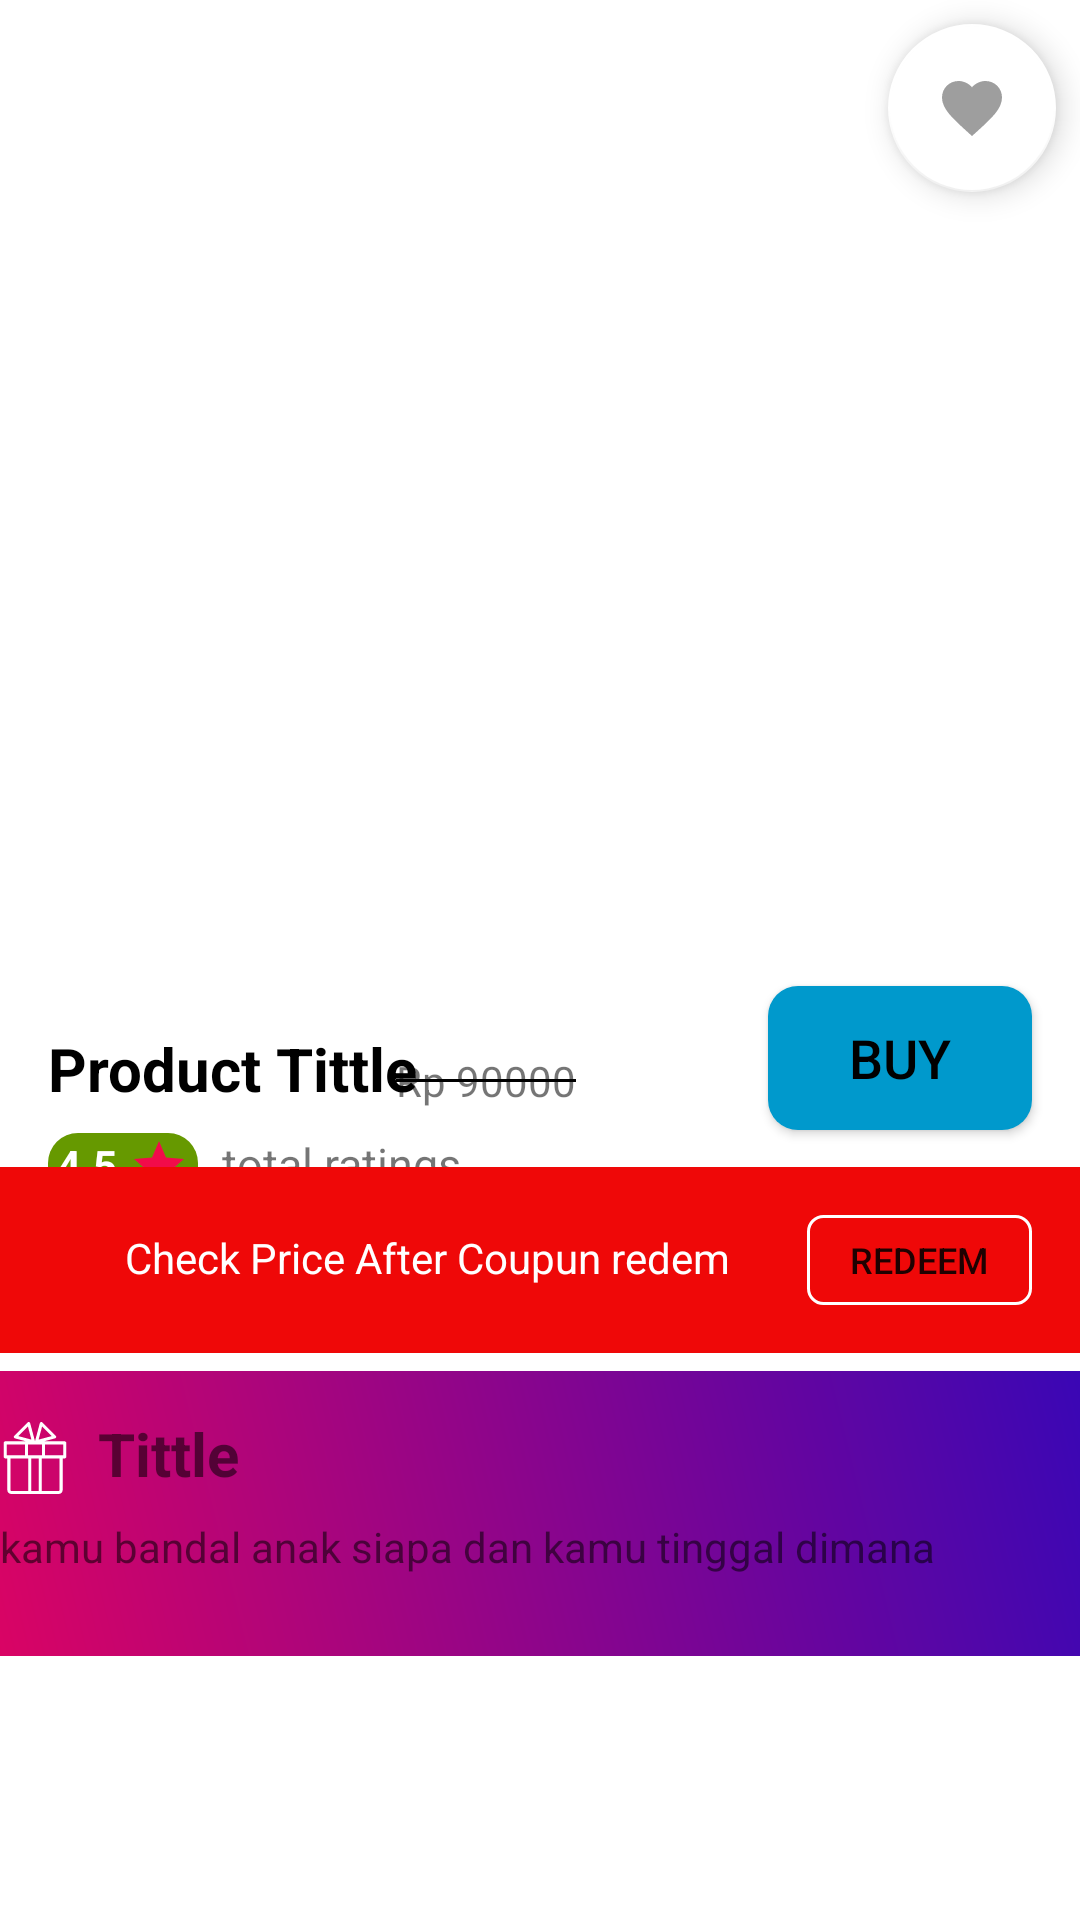

Here is an Android app screen rendered from its layout file. Give the layout XML and the strings, colors and styles it references.
<!-- AndroidManifest.xml: application theme AppTheme -->
<!-- res/layout/produk_image_layout.xml -->
<?xml version="1.0" encoding="utf-8"?>
<androidx.constraintlayout.widget.ConstraintLayout xmlns:android="http://schemas.android.com/apk/res/android"
    xmlns:app="http://schemas.android.com/apk/res-auto"
    xmlns:tools="http://schemas.android.com/tools"
    android:layout_width="match_parent"
    android:layout_height="match_parent"
    android:elevation="3dp"
    android:background="@color/colorAccent">



        <androidx.viewpager.widget.ViewPager
            android:id="@+id/produk_image_viewPager"
            android:layout_width="0dp"
            android:layout_height="250dp"
            android:layout_marginTop="24dp"
            app:layout_constraintBottom_toBottomOf="parent"
            app:layout_constraintEnd_toEndOf="parent"
            app:layout_constraintHorizontal_bias="1.0"
            app:layout_constraintStart_toStartOf="parent"
            app:layout_constraintTop_toTopOf="parent"
            app:layout_constraintVertical_bias="0.013">

        </androidx.viewpager.widget.ViewPager>

        <com.google.android.material.tabs.TabLayout
            android:id="@+id/indicator_pager"
            android:layout_width="wrap_content"
            android:layout_height="wrap_content"
            android:layout_marginTop="8dp"
            app:layout_constraintBottom_toBottomOf="parent"
            app:layout_constraintEnd_toEndOf="parent"
            app:layout_constraintStart_toStartOf="parent"
            app:layout_constraintTop_toBottomOf="@+id/produk_image_viewPager"
            app:layout_constraintVertical_bias="0.0"
            app:tabBackground="@drawable/dot_selected"
            app:tabIndicatorHeight="0dp"
            app:tabRippleColor="@null">

        </com.google.android.material.tabs.TabLayout>

        <com.google.android.material.floatingactionbutton.FloatingActionButton
            android:id="@+id/floatingActionButton2"
            android:layout_width="wrap_content"
            android:layout_height="wrap_content"
            android:layout_marginTop="8dp"
            android:layout_marginEnd="8dp"
            android:clickable="true"
            android:tint="#9e9e9e"
            app:layout_constraintEnd_toEndOf="parent"
            app:layout_constraintTop_toTopOf="parent"
            app:rippleColor="@color/colorPrimaryDark"
            app:srcCompat="@drawable/ic_favorite_black_24dp" />

        <TextView
            android:id="@+id/textView2"
            android:layout_width="wrap_content"
            android:layout_height="wrap_content"
            android:layout_marginStart="16dp"
            android:layout_marginTop="8dp"
            android:text="Product Tittle"
            android:textColor="@android:color/black"
            android:textSize="20sp"
            android:textStyle="bold"
            app:layout_constraintStart_toStartOf="parent"
            app:layout_constraintTop_toBottomOf="@+id/indicator_pager" />

        <LinearLayout
            android:id="@+id/linearLayout2"
            android:layout_width="wrap_content"
            android:layout_height="wrap_content"
            android:layout_marginStart="16dp"
            android:layout_marginTop="8dp"
            android:background="@drawable/slider_banner"
            android:backgroundTint="@android:color/holo_green_dark"
            android:orientation="horizontal"
            android:padding="1dp"
            app:layout_constraintStart_toStartOf="parent"
            app:layout_constraintTop_toBottomOf="@+id/textView2">

            <com.google.android.material.textview.MaterialTextView
                android:id="@+id/teksBintang"
                android:layout_width="wrap_content"
                android:layout_height="wrap_content"
                android:layout_marginStart="2dp"
                android:layout_marginEnd="2dp"
                android:text="4.5"
                android:textColor="@color/colorAccent"
                android:textStyle="bold" />

            <ImageView
                android:layout_width="20dp"
                android:layout_height="20dp"
                android:layout_marginStart="2dp"
                android:layout_marginEnd="2dp"
                android:contentDescription="@string/gambar_back"
                android:src="@drawable/ic_star_black_24dp" />

        </LinearLayout>

        <TextView
            android:id="@+id/textView3"
            android:layout_width="wrap_content"
            android:layout_height="wrap_content"
            android:layout_marginStart="8dp"
            android:text="total ratings"
            android:textSize="15sp"
            app:layout_constraintBottom_toBottomOf="@+id/linearLayout2"
            app:layout_constraintStart_toEndOf="@+id/linearLayout2"
            app:layout_constraintTop_toTopOf="@+id/linearLayout2"
            app:layout_constraintVertical_bias="0.0"
            tools:ignore="MissingConstraints" />

        <TextView
            android:id="@+id/textView4"
            android:layout_width="wrap_content"
            android:layout_height="wrap_content"
            android:layout_marginStart="15dp"
            android:layout_marginTop="12dp"
            android:layout_marginEnd="255dp"
            android:layout_marginBottom="285dp"
            android:text="harga barang"
            android:textColor="@android:color/black"
            android:textSize="20sp"
            android:textStyle="bold"
            app:layout_constraintBottom_toBottomOf="parent"
            app:layout_constraintEnd_toEndOf="parent"
            app:layout_constraintStart_toStartOf="parent"
            app:layout_constraintTop_toBottomOf="@+id/linearLayout2" />

        <TextView
            android:id="@+id/textView5"
            android:layout_width="wrap_content"
            android:layout_height="wrap_content"
            android:layout_marginEnd="148dp"
            android:text="Rp 90000"
            app:layout_constraintBottom_toBottomOf="@+id/textView4"
            app:layout_constraintEnd_toEndOf="parent"
            app:layout_constraintHorizontal_bias="0.391"
            app:layout_constraintStart_toEndOf="@+id/textView4" />

        <View
            android:id="@+id/divider"
            android:layout_width="0dp"
            android:layout_height="1dp"
            android:background="@android:color/black"
            app:layout_constraintBottom_toBottomOf="@+id/textView5"
            app:layout_constraintEnd_toEndOf="@+id/textView5"
            app:layout_constraintStart_toStartOf="@+id/textView5"
            app:layout_constraintTop_toTopOf="@+id/textView5" />

        <Button
            android:id="@+id/button_buy"
            android:layout_width="wrap_content"
            android:layout_height="wrap_content"
            android:layout_marginEnd="16dp"
            android:background="@drawable/slider_banner"
            android:backgroundTint="@android:color/holo_blue_dark"
            android:text="Buy"
            android:textColor="@android:color/black"
            android:textSize="18sp"
            app:layout_constraintBottom_toBottomOf="@+id/textView5"
            app:layout_constraintEnd_toEndOf="parent"
            app:layout_constraintTop_toBottomOf="@+id/indicator_pager"
            app:layout_constraintVertical_bias="0.483" />

    <TextView
        android:id="@+id/textView"
        android:layout_width="wrap_content"
        android:layout_height="wrap_content"
        android:layout_marginTop="13dp"
        android:text="Available"
        app:layout_constraintBottom_toBottomOf="parent"
        app:layout_constraintEnd_toEndOf="@+id/button_buy"
        app:layout_constraintHorizontal_bias="0.612"
        app:layout_constraintStart_toStartOf="@+id/button_buy"
        app:layout_constraintTop_toBottomOf="@+id/button_buy"
        app:layout_constraintVertical_bias="0.0" />

    <LinearLayout
            android:id="@+id/redemption_layout"
            android:layout_width="0dp"
            android:layout_height="wrap_content"
            android:background="#EF0808"
            android:gravity="right"
            android:orientation="horizontal"
            android:padding="16dp"
            app:layout_constraintBottom_toBottomOf="@id/linearLayout"
            app:layout_constraintEnd_toEndOf="parent"
            app:layout_constraintHorizontal_bias="1.0"
            app:layout_constraintStart_toStartOf="parent"
            app:layout_constraintTop_toBottomOf="@+id/textView4"
            app:layout_constraintVertical_bias="0.16000003">

            <com.google.android.material.textview.MaterialTextView
                android:id="@+id/teks_redem"
                android:layout_width="wrap_content"
                android:layout_height="wrap_content"
                android:layout_weight="1"
                android:text="Check Price After Coupun redem"
                android:textAlignment="center"
                android:textColor="@color/colorAccent" />

            <Button
                android:id="@+id/btn_reddem"
                android:layout_width="75dp"
                android:layout_height="30dp"
                android:background="@drawable/border_background"
                android:text="Redeem"
                android:textSize="12sp" />
        </LinearLayout>

        <LinearLayout
            android:id="@+id/linearLayout"
            android:layout_width="409dp"
            android:layout_height="100dp"
            android:layout_marginStart="1dp"
            android:layout_marginTop="1dp"
            android:layout_marginEnd="1dp"
            android:layout_marginBottom="75dp"
            android:orientation="vertical"
            app:layout_constraintEnd_toEndOf="parent"
            app:layout_constraintStart_toStartOf="parent"
            app:layout_constraintTop_toBottomOf="@+id/redemption_layout">

            <include layout="@layout/reward_produk_layout" />
        </LinearLayout>


    </androidx.constraintlayout.widget.ConstraintLayout>
<!-- res/layout/reward_produk_layout.xml (included above) -->
<?xml version="1.0" encoding="utf-8"?>
<androidx.constraintlayout.widget.ConstraintLayout xmlns:android="http://schemas.android.com/apk/res/android"
    xmlns:app="http://schemas.android.com/apk/res-auto"
    xmlns:tools="http://schemas.android.com/tools"
    android:id="@+id/rewardLayout"
    android:layout_width="match_parent"
    android:layout_height="100dp"
    android:layout_marginTop="5dp"
    android:background="@drawable/background_reward">


    <ImageView
        android:id="@+id/imageView3"
        android:layout_width="wrap_content"
        android:layout_height="wrap_content"
        android:layout_marginStart="8dp"
        android:layout_marginTop="16dp"
        android:layout_marginEnd="16dp"
        android:tint="@android:color/white"
        app:layout_constraintBottom_toBottomOf="parent"
        app:layout_constraintEnd_toEndOf="parent"
        app:layout_constraintHorizontal_bias="0.043"
        app:layout_constraintStart_toStartOf="parent"
        app:layout_constraintTop_toTopOf="parent"
        app:layout_constraintVertical_bias="0.016"
        app:srcCompat="@drawable/ic_present" />

    <com.google.android.material.textview.MaterialTextView
        android:id="@+id/materialTextView"
        android:layout_width="wrap_content"
        android:layout_height="wrap_content"
        android:layout_marginStart="16dp"
        android:layout_marginTop="16dp"
        android:text="Tittle"
        android:textSize="20sp"
        android:textStyle="bold"
        app:layout_constraintBottom_toBottomOf="@+id/imageView3"
        app:layout_constraintEnd_toEndOf="parent"
        app:layout_constraintHorizontal_bias="0.118"
        app:layout_constraintStart_toStartOf="parent"
        app:layout_constraintTop_toTopOf="@+id/imageView3"
        app:layout_constraintVertical_bias="1.0" />

    <com.google.android.material.textview.MaterialTextView
        android:id="@+id/teksDeskripsi"
        android:layout_width="0dp"
        android:layout_height="wrap_content"
        android:layout_marginStart="24dp"
        android:layout_marginTop="8dp"
        android:layout_marginBottom="16dp"
        android:text="kamu bandal anak siapa dan kamu tinggal dimana"
        app:layout_constraintBottom_toBottomOf="parent"
        app:layout_constraintEnd_toEndOf="parent"
        app:layout_constraintHorizontal_bias="1.0"
        app:layout_constraintStart_toStartOf="parent"
        app:layout_constraintTop_toBottomOf="@+id/materialTextView"
        app:layout_constraintVertical_bias="0.0" />
</androidx.constraintlayout.widget.ConstraintLayout>
<!-- resources referenced by this layout -->
<resources>
  <color name="colorAccent">#ffffff</color>
  <color name="colorPrimaryDark">#CE0000</color>
  <!-- drawable background_reward (drawable) -->
  <?xml version="1.0" encoding="utf-8"?>
  <layer-list xmlns:android="http://schemas.android.com/apk/res/android">
  
      <item>
          <shape android:shape="rectangle">
              <gradient android:startColor="#E4045f"
                  android:endColor="#3006BA"
                  android:angle="45" />
  
          </shape>
  
      </item>
  
  </layer-list>
  <!-- drawable border_background (drawable) -->
  <?xml version="1.0" encoding="utf-8"?>
  <layer-list xmlns:android="http://schemas.android.com/apk/res/android">
  
          <item>
              <shape android:shape="rectangle" >
                  <solid android:color="@android:color/transparent"/>
                  <stroke android:color="@color/white"
                      android:width="1dp"/>
                  <corners android:radius="5dp" />
  
              </shape>
          </item>
  
  </layer-list>
  <!-- drawable dot_selected (drawable) -->
  <?xml version="1.0" encoding="utf-8"?>
  <selector xmlns:android="http://schemas.android.com/apk/res/android">
      <item android:drawable="@drawable/selected_dot" android:state_selected="true" />
      <item android:drawable="@drawable/defaut_indicator" />
  
  </selector>
  <!-- drawable ic_favorite_black_24dp (drawable) -->
  <vector android:height="24dp" android:tint="#020406"
      android:viewportHeight="24.0" android:viewportWidth="24.0"
      android:width="24dp" xmlns:android="http://schemas.android.com/apk/res/android">
      <path android:fillColor="#FF000000" android:pathData="M12,21.35l-1.45,-1.32C5.4,15.36 2,12.28 2,8.5 2,5.42 4.42,3 7.5,3c1.74,0 3.41,0.81 4.5,2.09C13.09,3.81 14.76,3 16.5,3 19.58,3 22,5.42 22,8.5c0,3.78 -3.4,6.86 -8.55,11.54L12,21.35z"/>
  </vector>
  <!-- drawable ic_star_black_24dp (drawable) -->
  <vector android:height="24dp" android:tint="#F20B4A"
      android:viewportHeight="24.0" android:viewportWidth="24.0"
      android:width="24dp" xmlns:android="http://schemas.android.com/apk/res/android">
      <path android:fillColor="#FF000000" android:pathData="M12,17.27L18.18,21l-1.64,-7.03L22,9.24l-7.19,-0.61L12,2 9.19,8.63 2,9.24l5.46,4.73L5.82,21z"/>
  </vector>
  <!-- drawable slider_banner (drawable) -->
  <?xml version="1.0" encoding="utf-8"?>
  <layer-list xmlns:android="http://schemas.android.com/apk/res/android">
    <item>
        <shape android:shape="rectangle">
              <solid android:color="@color/colorAccent" />
              <corners android:radius="10dp" />
        </shape>
    </item>
  </layer-list>
  <string name="gambar_back">gambar_back</string>
  <style name="AppTheme" parent="Theme.AppCompat.Light.NoActionBar">
          
          <item name="colorPrimary">@color/colorPrimary</item>
          <item name="colorPrimaryDark">@color/colorPrimaryDark</item>
          <item name="colorAccent">@color/colorAccent</item>
      </style>
  <!-- drawable selected_dot (drawable) -->
  <?xml version="1.0" encoding="utf-8"?>
  <layer-list xmlns:android="http://schemas.android.com/apk/res/android">
      <item>
          <shape android:shape="ring"
              android:innerRadius="0dp"
              android:thickness="5dp"
              android:useLevel="false">
  
              <solid android:color="@color/colorPrimary" />
  
          </shape>
  
      </item>
  
  </layer-list>
  <!-- drawable defaut_indicator (drawable) -->
  <?xml version="1.0" encoding="utf-8"?>
  <layer-list xmlns:android="http://schemas.android.com/apk/res/android">
      <item>
          <shape android:shape="ring"
              android:innerRadius="0dp"
              android:thickness="4dp"
              android:useLevel="false"
              >
          <solid android:color="#9f9f9f" />
          </shape>
  
      </item>
  </layer-list>
  <color name="colorPrimary">#CE0000</color>
  <!-- not gathered from this repository: default colours our renderer supplied (Android Studio template values) -->
  <color name="white">#FFFFFFFF</color>
</resources>
